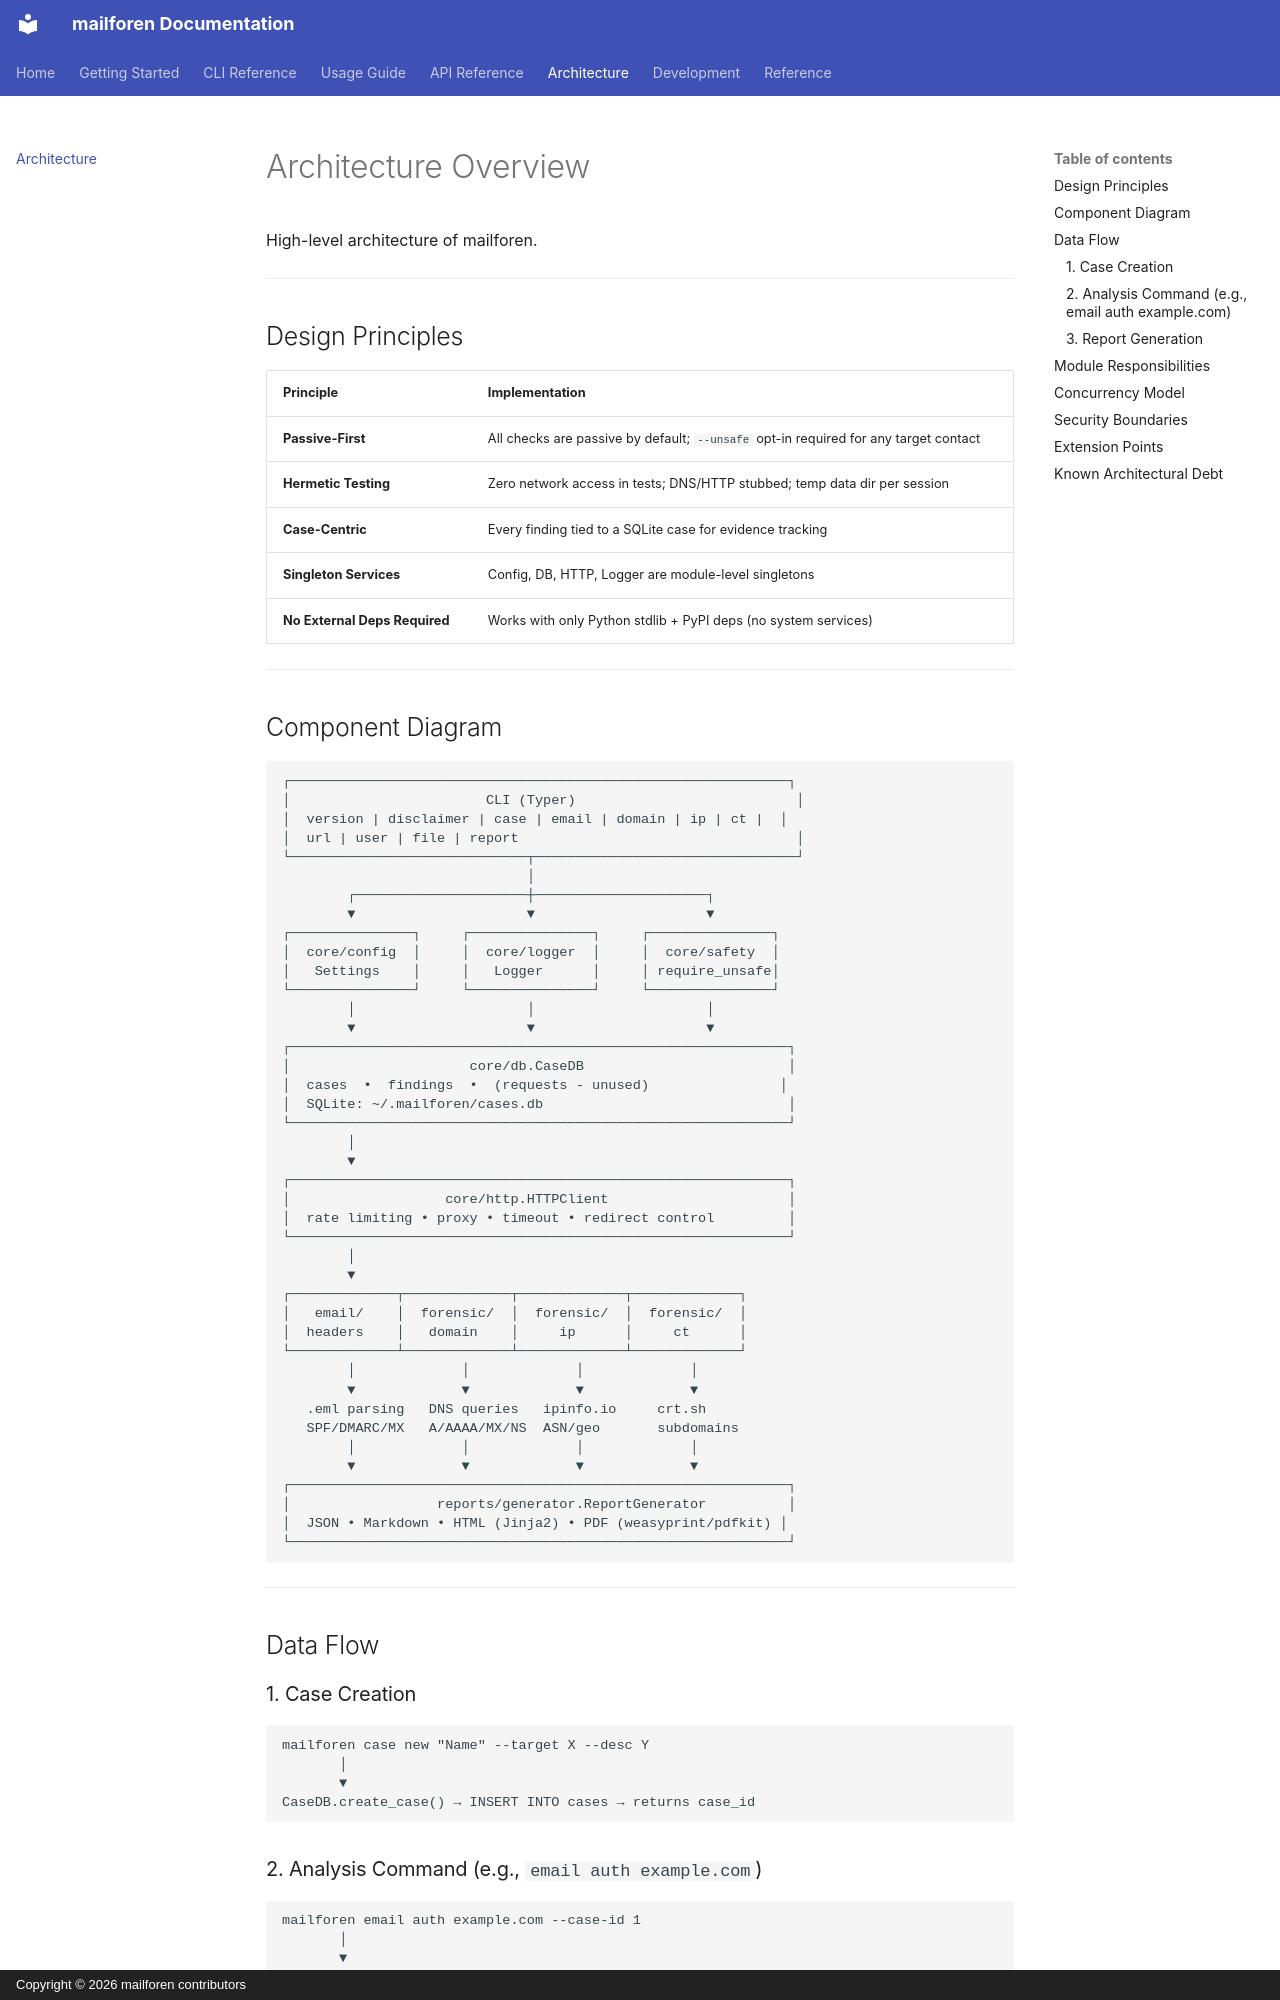

repository: fajardoclark359-alt/mailforen · page: architecture/index.html · generator: mkdocs · copyright: Copyright © 2026 mailforen contributors

# Architecture Overview

High-level architecture of mailforen.

---

## Design Principles

| Principle | Implementation |
|-----------|----------------|
| **Passive-First** | All checks are passive by default; `--unsafe` opt-in required for any target contact |
| **Hermetic Testing** | Zero network access in tests; DNS/HTTP stubbed; temp data dir per session |
| **Case-Centric** | Every finding tied to a SQLite case for evidence tracking |
| **Singleton Services** | Config, DB, HTTP, Logger are module-level singletons |
| **No External Deps Required** | Works with only Python stdlib + PyPI deps (no system services) |

---
